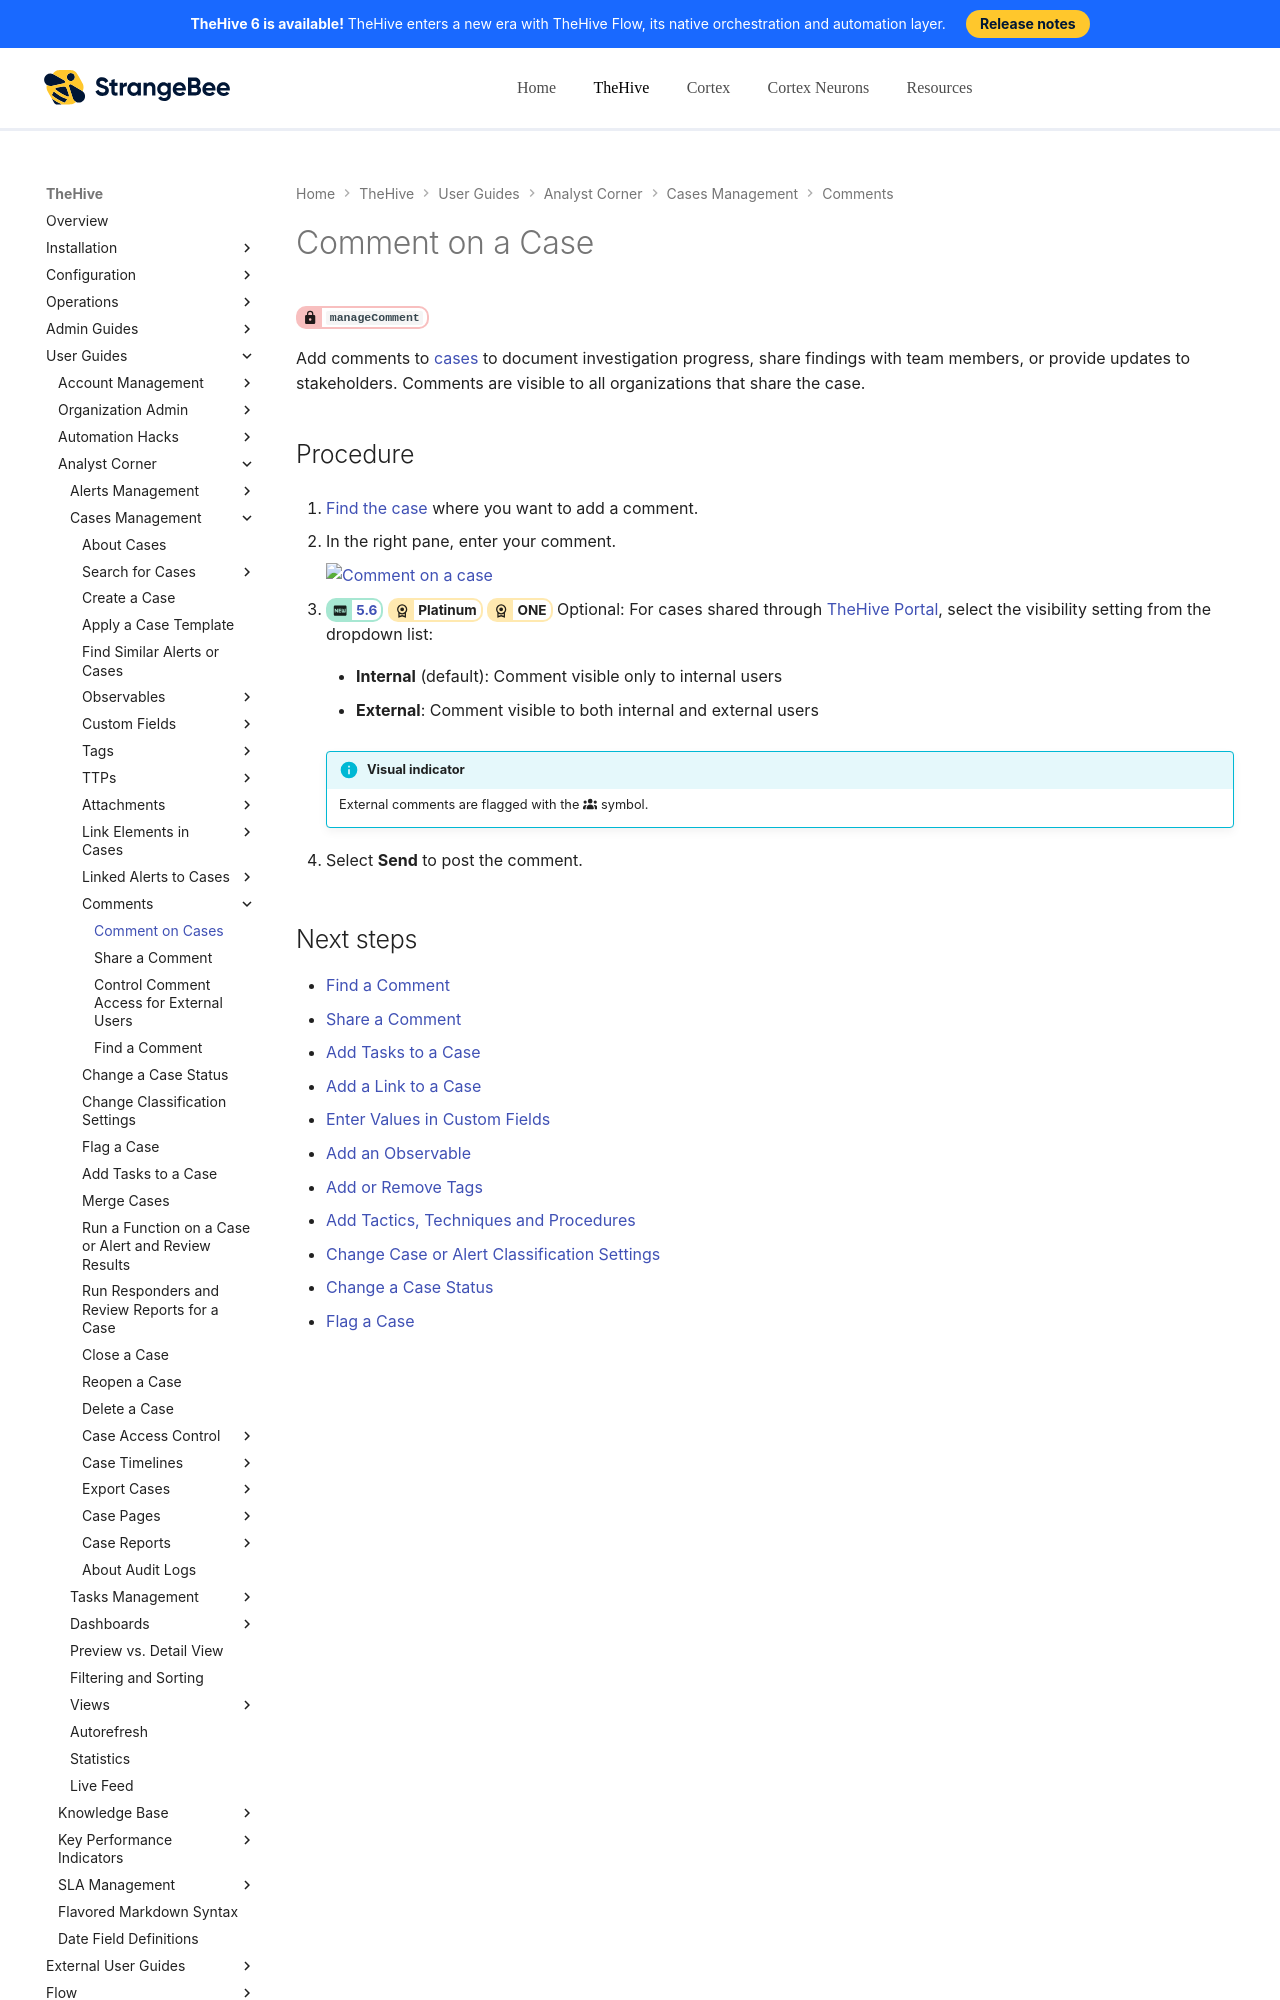

repository: StrangeBeeCorp/docs · page: thehive/user-guides/analyst-corner/cases/case-comments/comment-on-case/index.html · generator: mkdocs

# Comment on a Case

<!-- md:permission `manageComment` -->

Add comments to [cases](../about-cases.md) to document investigation progress, share findings with team members, or provide updates to stakeholders. Comments are visible to all organizations that share the case.

<h2>Procedure</h2>

1. [Find the case](../search-for-cases/find-a-case.md) where you want to add a comment.

2. In the right pane, enter your comment.

    ![Comment on a case](../../../../images/user-guides/analyst-corner/cases/comment-case.png)

3. <!-- md:version 5.6 --> <!-- md:license Platinum --> <!-- md:license ONE --> Optional: For cases shared through [TheHive Portal](../../../../administration/thehive-portal/about-thehive-portal.md), select the visibility setting from the dropdown list:

    * **Internal** (default): Comment visible only to internal users
    
    * **External**: Comment visible to both internal and external users

    {% include-markdown "includes/visual-indicator-external-comments.md" %}

4. Select **Send** to post the comment.

<h2>Next steps</h2>
